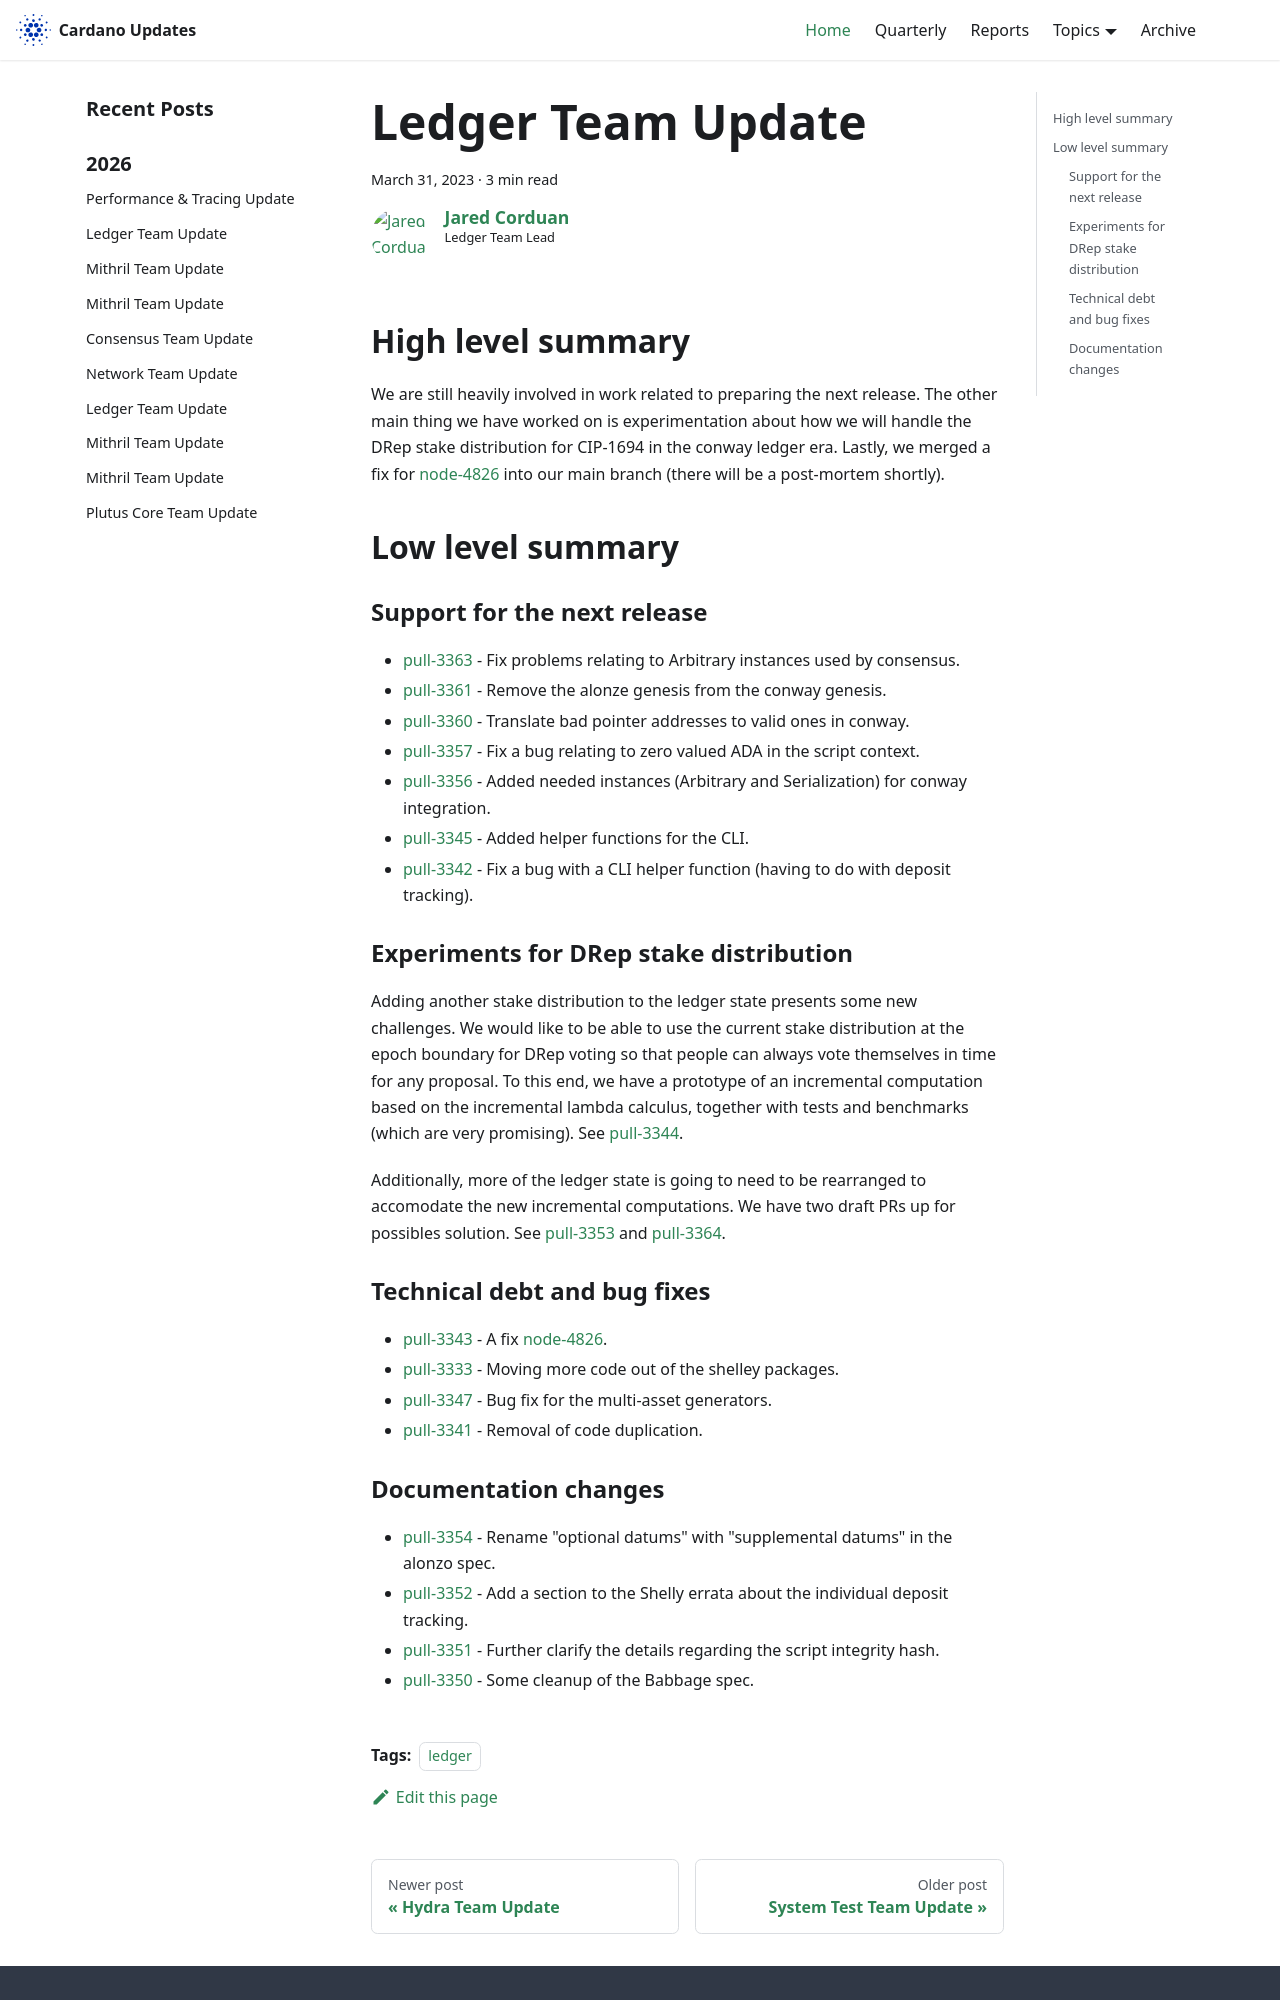

repository: IntersectMBO/cardano-updates · page: 2023-03-31-ledger/index.html · generator: docusaurus

---
title: Ledger Team Update
slug: 2023-03-31-ledger
authors: JaredCorduan
tags: [ledger]
hide_table_of_contents: false
---

## High level summary

We are still heavily involved in work related to preparing the next release.
The other main thing we have worked on is experimentation about how we will
handle the DRep stake distribution for CIP-1694 in the conway ledger era.
Lastly, we merged a fix for
[node-4826](https://github.com/input-output-hk/cardano-node/issues/4826)
into our main branch (there will be a post-mortem shortly).

## Low level summary

### Support for the next release

* [pull-3363] - Fix problems relating to Arbitrary instances used by consensus.
* [pull-3361] - Remove the alonze genesis from the conway genesis.
* [pull-3360] - Translate bad pointer addresses to valid ones in conway.
* [pull-3357] - Fix a bug relating to zero valued ADA in the script context.
* [pull-3356] - Added needed instances (Arbitrary and Serialization) for conway integration.
* [pull-3345] - Added helper functions for the CLI.
* [pull-3342] - Fix a bug with a CLI helper function (having to do with deposit tracking).

### Experiments for DRep stake distribution

Adding another stake distribution to the ledger state presents some new challenges.
We would like to be able to use the current stake distribution at the epoch boundary
for DRep voting so that people can always vote themselves in time for any proposal.
To this end, we have a prototype of an incremental computation based on the incremental
lambda calculus, together with tests and benchmarks (which are very promising).
See [pull-3344].

Additionally, more of the ledger state is going to need to be rearranged to accomodate
the new incremental computations.
We have two draft PRs up for possibles solution.
See [pull-3353] and [pull-3364].

### Technical debt and bug fixes

* [pull-3343] - A fix [node-4826](https://github.com/input-output-hk/cardano-node/issues/4826).
* [pull-3333] - Moving more code out of the shelley packages. 
* [pull-3347] - Bug fix for the multi-asset generators.
* [pull-3341] - Removal of code duplication.
